Run: headless pygame with SDL's dummy video driver; simulated clock (each Clock.tick advances the game by its frame time, no real sleeping); random seed 0; keys injected as events and as key.get_pressed() state; no mouse input.
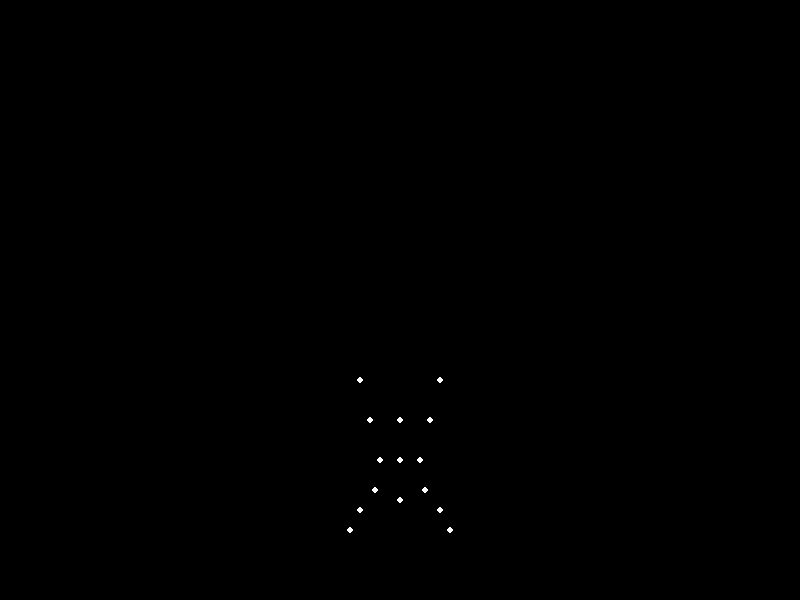
Frame 1 of 4 · flips 1–60 · no input
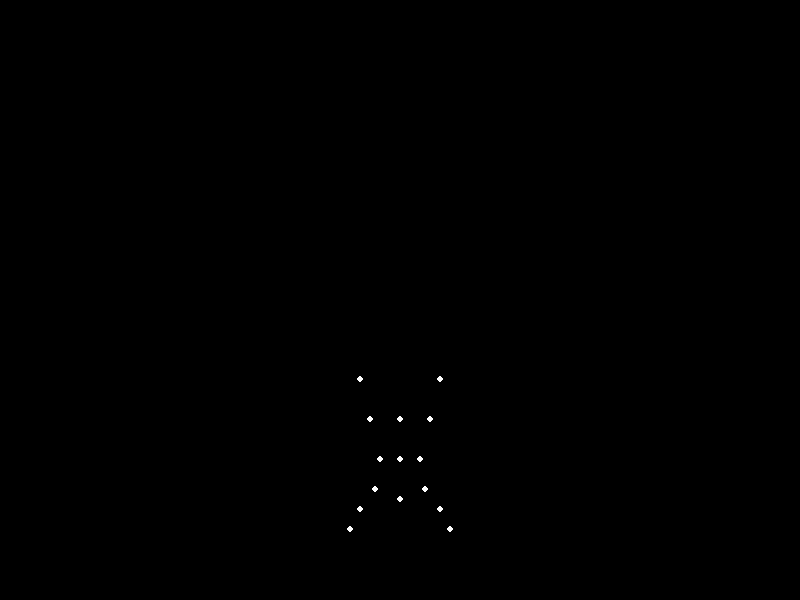
Frame 2 of 4 · flips 61–180 · tapped SPACE, RETURN · held RIGHT (→), D
Frame 3 of 4 · flips 181–300 · held DOWN (↓), S · screen unchanged from frame 2, image omitted
Frame 4 of 4 · flips 301–420 · held LEFT (←), A, UP (↑), W · screen unchanged from frame 3, image omitted

The pygame program that drew these frames:


import pygame
import math
import sys
import time

# Constants
WIDTH, HEIGHT = 800, 600
FPS = 60
LIGHT_RADIUS = 3
LIGHT_COLOR = (255, 255, 255)
BG_COLOR = (0, 0, 0)

# Joints (15 points for a human figure)
JOINTS = [
    # Main body joints
    (WIDTH // 2, HEIGHT - 100),  # Pelvis
    (WIDTH // 2 - 20, HEIGHT - 140),  # Left hip
    (WIDTH // 2 + 20, HEIGHT - 140),  # Right hip
    (WIDTH // 2 - 30, HEIGHT - 180),  # Left knee
    (WIDTH // 2 + 30, HEIGHT - 180),  # Right knee
    (WIDTH // 2 - 40, HEIGHT - 220),  # Left ankle
    (WIDTH // 2 + 40, HEIGHT - 220),  # Right ankle
    (WIDTH // 2, HEIGHT - 180),  # Spine
    (WIDTH // 2, HEIGHT - 140),  # Thorax
    (WIDTH // 2 - 25, HEIGHT - 110),  # Left shoulder
    (WIDTH // 2 + 25, HEIGHT - 110),  # Right shoulder
    (WIDTH // 2 - 40, HEIGHT - 90),  # Left elbow
    (WIDTH // 2 + 40, HEIGHT - 90),  # Right elbow
    (WIDTH // 2 - 50, HEIGHT - 70),  # Left hand
    (WIDTH // 2 + 50, HEIGHT - 70),  # Right hand
]

# Jump parameters
GRAVITY = 0.5
JUMP_HEIGHT = 100
JUMP_DURATION = 1.0  # seconds
JUMP_PHASES = 60  # number of frames for a full jump cycle
jump_frame = 0

def jump_position(t):
    """Simulate a jump with a parabolic trajectory."""
    t = t % JUMP_PHASES
    t /= JUMP_PHASES
    if t < 0.5:
        return JUMP_HEIGHT * 4 * t * t
    else:
        return JUMP_HEIGHT * (-4 * (t - 1) * (t - 1) + 1)

def update_joints(joints, jump_offset):
    updated = []
    for (x, y) in joints:
        updated.append((x, y - jump_offset))
    return updated

# Initialize Pygame
pygame.init()
screen = pygame.display.set_mode((WIDTH, HEIGHT))
pygame.display.set_caption("Happyman Jumping Animation")
clock = pygame.time.Clock()

# Main loop
running = True
start_time = time.time()

while running:
    dt = clock.tick(FPS) / 1000.0  # Time step in seconds
    screen.fill(BG_COLOR)

    # Calculate jump progress
    elapsed_time = time.time() - start_time
    jump_frame = int(elapsed_time * FPS)
    jump_offset = jump_position(jump_frame % JUMP_PHASES)

    # Update joint positions
    updated_joints = update_joints(JOINTS, jump_offset)

    # Draw point lights
    for (x, y) in updated_joints:
        pygame.draw.circle(screen, LIGHT_COLOR, (int(x), int(y)), LIGHT_RADIUS)

    # Event handling
    for event in pygame.event.get():
        if event.type == pygame.QUIT:
            running = False

    pygame.display.flip()

pygame.quit()
sys.exit()
